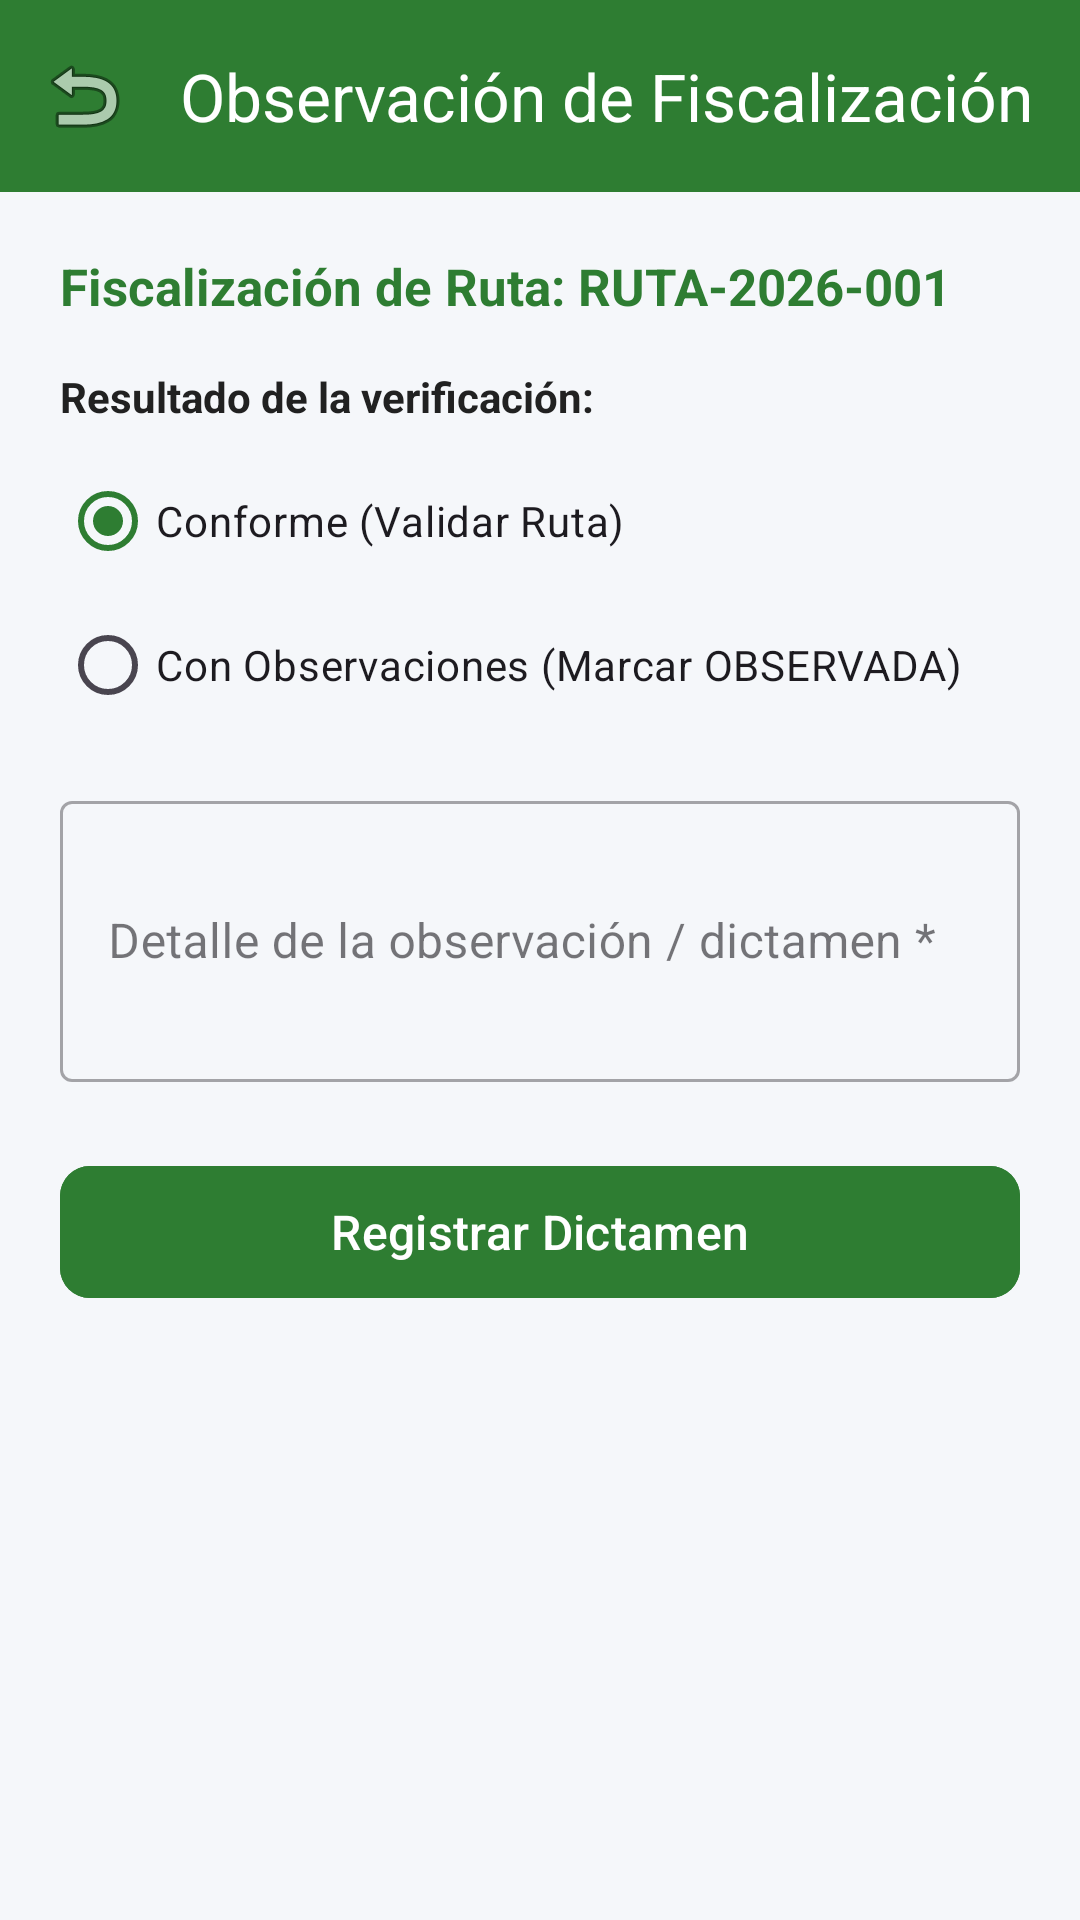

The Android layout XML behind this screen, and the referenced resources:
<!-- AndroidManifest.xml: application theme Theme.EcoRutaPAC -->
<!-- res/layout/activity_observacion_control.xml -->
<?xml version="1.0" encoding="utf-8"?>
<LinearLayout xmlns:android="http://schemas.android.com/apk/res/android"
    xmlns:app="http://schemas.android.com/apk/res-auto"
    android:id="@+id/main"
    android:layout_width="match_parent"
    android:layout_height="match_parent"
    android:orientation="vertical"
    android:background="@color/bg_light">

    <com.google.android.material.appbar.MaterialToolbar
        android:id="@+id/toolbar"
        android:layout_width="match_parent"
        android:layout_height="?attr/actionBarSize"
        android:background="@color/primary"
        app:title="Observación de Fiscalización"
        app:titleTextColor="@color/white"
        app:navigationIcon="@android:drawable/ic_menu_revert" />

    <LinearLayout
        android:layout_width="match_parent"
        android:layout_height="wrap_content"
        android:orientation="vertical"
        android:padding="20dp">

        <TextView
            android:id="@+id/tvRutaInfo"
            android:layout_width="wrap_content"
            android:layout_height="wrap_content"
            android:text="Fiscalización de Ruta: RUTA-2026-001"
            android:textSize="17sp"
            android:textStyle="bold"
            android:textColor="@color/primary" />

        <TextView
            android:layout_width="wrap_content"
            android:layout_height="wrap_content"
            android:layout_marginTop="16dp"
            android:text="Resultado de la verificación:"
            android:textStyle="bold"
            android:textColor="@color/text_primary" />

        <RadioGroup
            android:id="@+id/rgResultado"
            android:layout_width="match_parent"
            android:layout_height="wrap_content"
            android:layout_marginTop="8dp">

            <RadioButton
                android:id="@+id/rbConforme"
                android:layout_width="wrap_content"
                android:layout_height="wrap_content"
                android:text="Conforme (Validar Ruta)"
                android:checked="true" />

            <RadioButton
                android:id="@+id/rbObservada"
                android:layout_width="wrap_content"
                android:layout_height="wrap_content"
                android:text="Con Observaciones (Marcar OBSERVADA)" />
        </RadioGroup>

        <com.google.android.material.textfield.TextInputLayout
            android:id="@+id/tilObservacion"
            android:layout_width="match_parent"
            android:layout_height="wrap_content"
            android:layout_marginTop="16dp"
            android:hint="Detalle de la observación / dictamen *"
            style="@style/Widget.MaterialComponents.TextInputLayout.OutlinedBox">

            <com.google.android.material.textfield.TextInputEditText
                android:id="@+id/etObservacion"
                android:layout_width="match_parent"
                android:layout_height="wrap_content"
                android:inputType="textMultiLine"
                android:minLines="3" />
        </com.google.android.material.textfield.TextInputLayout>

        <com.google.android.material.button.MaterialButton
            android:id="@+id/btnGuardarObservacion"
            android:layout_width="match_parent"
            android:layout_height="52dp"
            android:layout_marginTop="24dp"
            android:text="Registrar Dictamen"
            android:textSize="16sp"
            android:backgroundTint="@color/primary"
            app:cornerRadius="10dp" />

        <ProgressBar
            android:id="@+id/pbCargando"
            android:layout_width="wrap_content"
            android:layout_height="wrap_content"
            android:layout_gravity="center"
            android:layout_marginTop="16dp"
            android:visibility="gone" />

    </LinearLayout>
</LinearLayout>
<!-- resources referenced by this layout -->
<resources>
  <color name="bg_light">#F5F7FA</color>
  <color name="primary">#2E7D32</color>
  <color name="text_primary">#212121</color>
  <color name="white">#FFFFFFFF</color>
  <style name="Theme.EcoRutaPAC" parent="Theme.Material3.DayNight.NoActionBar">
          
          <item name="colorPrimary">@color/primary</item>
          <item name="colorPrimaryVariant">@color/primary_dark</item>
          <item name="colorOnPrimary">@color/white</item>
          
          <item name="colorSecondary">@color/secondary</item>
          <item name="colorSecondaryVariant">@color/secondary</item>
          <item name="colorOnSecondary">@color/white</item>
          
          <item name="android:statusBarColor">@color/primary_dark</item>
          <item name="android:windowLightStatusBar">false</item>
      </style>
  <color name="primary_dark">#1B5E20</color>
  <color name="secondary">#00897B</color>
</resources>
